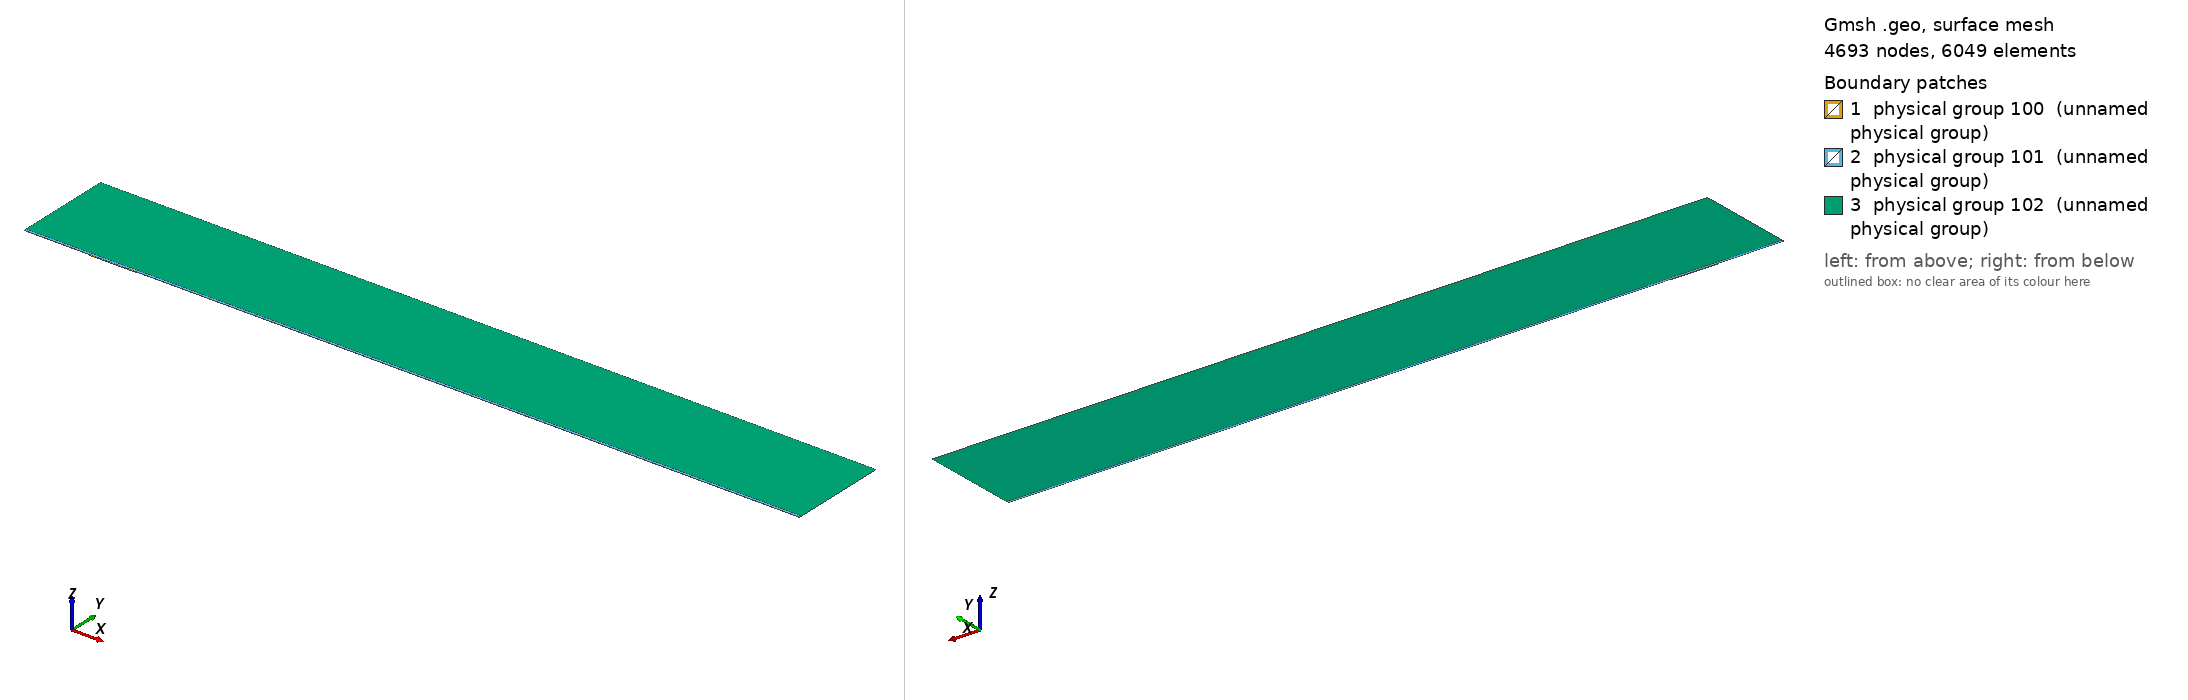

Gmsh geometry script, surface-meshed: 4693 nodes, 6049 surface elements. Boundary patches (legend numbers): 1 physical group 100 (unnamed physical group), 2 physical group 101 (unnamed physical group), 3 physical group 102 (unnamed physical group). Left view from above one corner, right view from below the opposite corner. Legend entries are the model's physical surfaces. The drawing asked Gmsh for element sizes between 1% and 20% of the model's largest extent; the script's own settings can give other sizes.

=== mesh.geo (drawn) ===
// Macro parameters
deltaStar = 1;
D = 1.25 * deltaStar; // depth of the gap 
W = 70 * deltaStar; // width of the gap
r = 16; // length of non-constant quads upstream and downstream of the gap
s = 8; // length of non-constant quads left and right inside the gap
BL = 0.25 * deltaStar; // height of the second layer of quad elements
BL_upper = 3.5 * deltaStar; // height of the third layer of quad elements
x0 = 100 * deltaStar; // x distance from inflow to gap
lengthOutflow = 1000 * deltaStar; // length after the gap
x3 = W + lengthOutflow; // last point of the domain
height = 150 * deltaStar; // height of the triangular region
triagHeightRegion_inflow = height - BL - BL_upper; // height of the triangular region

// Micro parameters
dx = 0.1; // dx of square elements near the leading and trailing edge of the gap (most resolution-demanding points in the domain)
dy = 1.25 * dx; 
size_triag_v_top = 64; // size of the elements in the upper triangular region

// All the value below are between 0 and 1. =1  means the elements are all equal in size. Avoid using values very close to 1, because we dividing by log(p) in the formula.
dy_in_v_right = 1.5; // heighest quad in the upper layer of quads, in the right part of the gap
dy_in_v_left = 1.75; // heighest quad in the upper layer of quads, in the left part of the gap

// fit (check the file scripts/fit_gmsh.py for more details)
p_in_v_left = 1.0335663036230878 - 1.0234149444433507/(W - 0.8098798097181781)^0.5991729377115732; // densitiy concentration of elements inside the gap, vertically, near the left wall.
p_in_v_right = 1.008073572191136 - 1.1471875292840257/(W - 1.2941255994826328)^0.7890392764815325; // densitiy concentration of elements inside the gap, vertically, near the right wall.
p_in_h_bottom = 0.9; // densitiy concentration of elements inside the gap, horizontally. 
p_in_h_top = 0.9; // densitiy concentration of elements inside the gap, horizontally. 

p_out_h = 0.5; // densitiy concentration of elements outside the gap, horizontally.
p_out_h_upper = 0.5; // densitiy concentration of elements outside the gap, horizontally on the upper layer of quads
p_out_v_inflow_dense = 0.8; // densitiy concentration of elements outside the gap, vertically, near the inflow and the gap
p_out_v_inflow_sparse = 0.99; // densitiy concentration of elements outside the gap, vertically, near the inflow and far from the gap
p_out_v_outflow_dense = 0.9; // densitiy concentration of elements outside the gap, vertically, near the outflow and the gap
p_out_v_outflow_sparse = 0.995; // densitiy concentration of elements outside the gap, vertically, near the outflow and far from the gap
p_triag_h_inflow = 0.8; // densitiy concentration of elements in the triangular region of the domain, horizontally.
p_triag_h_outflow = p_triag_h_inflow; // densitiy concentration of elements in the triangular region of the domain, horizontally.

enlarge_triag_inflow = 1.1; // heigher the value, larger the elements in the triangular region near the inflow
enlarge_triag_outflow = 1.1; // heigher the value, larger the elements in the triangular region near the outflow

// Automated parameters 
a_in_v_right = dx / (W / 2);
a_in_v_left = dx / (W / 2);
a_in_h_bottom = dy / (D / 2);
a_in_h_top = dx / (D / 2);
a_out_h = dx / BL;
a_out_v_inflow_dense = dx / r;
a_out_v_outflow_dense = dx / r;

// for the derivation of the formula, see file 20250123_gmshFormula.md in the docs folder
N_in_v_right = Ceil( Log (a_in_v_right / (1 - p_in_v_right + a_in_v_right * p_in_v_right)) / Log(p_in_v_right) );
N_in_v_left = Ceil( Log (a_in_v_left / (1 - p_in_v_left + a_in_v_left * p_in_v_left)) / Log(p_in_v_left) );
N_in_h_bottom = Ceil( Log (a_in_h_bottom / (1 - p_in_h_bottom + a_in_h_bottom * p_in_h_bottom)) / Log(p_in_h_bottom) );
N_in_h_top = Ceil( Log (a_in_h_top / (1 - p_in_h_top + a_in_h_top * p_in_h_top)) / Log(p_in_h_top) );
N_out_h = Ceil( Log (a_out_h / (1 - p_out_h + a_out_h * p_out_h)) / Log(p_out_h) ) + 1; // + 1 is to correct the fact that the distance is too small to properly approximate the dx length
N_out_v_inflow_dense = Ceil( Log (a_out_v_inflow_dense / (1 - p_out_v_inflow_dense + a_out_v_inflow_dense * p_out_v_inflow_dense)) / Log(p_out_v_inflow_dense) );
N_out_v_outflow_dense = Ceil( Log (a_out_v_outflow_dense / (1 - p_out_v_outflow_dense + a_out_v_outflow_dense * p_out_v_outflow_dense)) / Log(p_out_v_outflow_dense) );

p_for_a_out_v_inflow_sparse_computation = p_out_v_inflow_dense;
p_for_a_out_v_outflow_sparse_computation = (p_out_v_outflow_dense + p_out_v_outflow_dense) / 2;
a_out_v_inflow_sparse = r / (x0 - r) * (1 - p_for_a_out_v_inflow_sparse_computation) / (1 - p_for_a_out_v_inflow_sparse_computation^(N_out_v_inflow_dense + 1));
a_out_v_outflow_sparse = r / (lengthOutflow - r) * (1 - p_for_a_out_v_outflow_sparse_computation) / (1 - p_for_a_out_v_outflow_sparse_computation^(N_out_v_outflow_dense + 1));

N_out_v_inflow_sparse = Ceil( Log(a_out_v_inflow_sparse / (1 - p_out_v_inflow_sparse + a_out_v_inflow_sparse * p_out_v_inflow_sparse)) / Log(p_out_v_inflow_sparse) );
N_out_v_outflow_sparse = Ceil( Log(a_out_v_outflow_sparse / (1 - p_out_v_outflow_sparse + a_out_v_outflow_sparse * p_out_v_outflow_sparse)) / Log(p_out_v_outflow_sparse) );


// second layer of quads
a_out_h_upper = (BL) / (BL_upper) * (1 - p_out_h) / (1 - p_out_h^(N_out_h + 1));
N_out_h_upper = Ceil( Log(a_out_h_upper / (1 - p_out_h_upper + a_out_h_upper * p_out_h_upper)) / Log(p_out_h_upper) );

// ---------------------------
// for triangular region
// ---------------------------
a_triag_h_inflow = (BL_upper) / (triagHeightRegion_inflow) * (1 - p_out_h_upper) / (1 - p_out_h_upper^(N_out_h_upper + 1));
a_triag_h_outflow = a_triag_h_inflow;
N_triag_v_top = Ceil( (x3 + x0) / size_triag_v_top ); // we assume p_triag_v = 1, otherwise the formula is different
N_triag_h_inflow = Ceil( Log(a_triag_h_inflow / (1 - p_triag_h_inflow + a_triag_h_inflow * p_triag_h_inflow)) / Log(p_triag_h_inflow) );
N_triag_h_outflow = Ceil( Log(a_triag_h_outflow / (1 - p_triag_h_outflow + a_triag_h_outflow * p_triag_h_outflow)) / Log(p_triag_h_outflow) );
N_triag_h_inflow = Ceil( N_triag_h_inflow / enlarge_triag_inflow );
N_triag_h_outflow = Ceil( N_triag_h_outflow / enlarge_triag_outflow );

Point(1) = {-x0, 0, 0};
Point(2) = {0,0,0};
Point(3) = {0,-D,0};
Point(4) = {W,-D,0};
Point(5) = {W,0,0};
Point(6) = {x3,0,0};
Point(8) = {x3,height,0};
Point(7) = {x3,BL,0};
Point(9) = {-x0,height,0};
Point(10) = {-x0,BL,0};
Point(11) = {0,BL,0};
Point(12) = {W,BL,0};
Point(13) = {W/2,0,0};
Point(14) = {W/2,BL,0};
Point(15) = {0,-D/2,0};
Point(16) = {W/2,-D,0};
Point(17) = {W,-D/2,0};
Point(18) = {-r,0,0};
Point(19) = {-r,BL,0};
Point(20) = {W + r,0,0};
Point(21) = {W + r,BL,0};
Point(22) = {-x0,BL+BL_upper,0};
Point(23) = {-r,BL+BL_upper,0};
Point(24) = {W + r,BL+BL_upper,0};
Point(25) = {x3,BL+BL_upper,0};
Point(26) = {0,BL+BL_upper,0};
Point(27) = {W/2,BL+BL_upper,0};
Point(28) = {W,BL+BL_upper,0};

Line(1) = {1,18};
Line(2) = {2,15};
Line(3) = {3,16};
Line(4) = {4,17};
Line(5) = {5,20};
Line(6) = {6,7};
Line(7) = {7,25};
Line(8) = {8,9};
Line(9) = {9,22};
Line(10) = {10,19};
Line(11) = {10,1};
Line(12) = {11,14};
Line(13) = {12,21};
Line(14) = {2,13};
Line(15) = {15,3};
Line(16) = {16,4};
Line(17) = {17,5};
Line(18) = {13,5};
Line(19) = {14,12};
Line(20) = {18,2};
Line(21) = {20,6};
Line(22) = {21,7};
Line(23) = {19,11};
Line(24) = {22,10};
Line(25) = {25,8};
Line(26) = {25,24};
Line(27) = {22,23};
Line(30) = {23,26};
Line(31) = {26,27};
Line(32) = {27,28};
Line(33) = {28,24};

// outer quads
Curve Loop(1) = {5, 21, 6, -22, -13, -19, -12, -23, -10, 11, 1, 20, 14, 18};
Plane Surface(1) = {1};

// inside gap
Curve Loop(2) = {2, 15, 3, 16, 4, 17, -18, -14};
Plane Surface(2) = {2};

// triangular region
Curve Loop(3) = {-26, 25, 8, 9, 27, 30, 31,32,33};
Plane Surface(3) = {3};

// 3rd layer of quads
Curve Loop(4) = {-24, 27, 30, 31,32,33, -26,-7,-22,-13,-19,-12,-23,-10};

Plane Surface(4) = {4};


// This defines the surfaces that will be meshed with quad elements
Transfinite Surface {1} = {1, 6, 7, 10};
Transfinite Surface {2} = {3, 4, 5, 2}; // number '2' must match the number '2' of plane surface
Transfinite Surface {4} = {7, 25, 22, 10};

Transfinite Curve {18, 16, 19,32} = N_in_v_right Using Progression p_in_v_right;
Transfinite Curve {-14, -3, -12, -31} = N_in_v_left Using Progression p_in_v_left;

Transfinite Curve {15, -4} = N_in_h_bottom Using Progression p_in_h_bottom;
Transfinite Curve {-2, 17} = N_in_h_top Using Progression p_in_h_top;


Transfinite Curve {11, -6} = N_out_h Using Progression p_out_h;
Transfinite Curve {24, 28, 29, -7} = N_out_h_upper Using Progression p_out_h_upper;
Transfinite Curve {10, 1, 27} = N_out_v_inflow_sparse Using Progression p_out_v_inflow_sparse;
Transfinite Curve {20, 23, 30} = N_out_v_inflow_dense Using Progression p_out_v_inflow_dense;
Transfinite Curve {-21, -22, 26} = N_out_v_outflow_sparse Using Progression p_out_v_outflow_sparse;
Transfinite Curve {-5, -13,-33} = N_out_v_outflow_dense Using Progression p_out_v_outflow_dense;

Recombine Surface {1, 2, 4};

// for triangluar region
Transfinite Curve {8} = N_triag_v_top Using Progression 1;
Transfinite Curve {-25} = N_triag_h_outflow Using Progression p_triag_h_outflow;
Transfinite Curve {9} = N_triag_h_inflow Using Progression p_triag_h_inflow;


// defining boundary
Physical Curve(1) = {9,24,11}; // inlet
Physical Curve(2) = {7,25,6}; // outlet
Physical Curve(3) = {8}; // top
Physical Curve(4) = {1, 20, 2, 15, 3, 16, 4, 17, 5, 21}; // wall


Physical Surface(100) = {1};
Physical Surface(101) = {2, 4};
Physical Surface(102) = {3};
